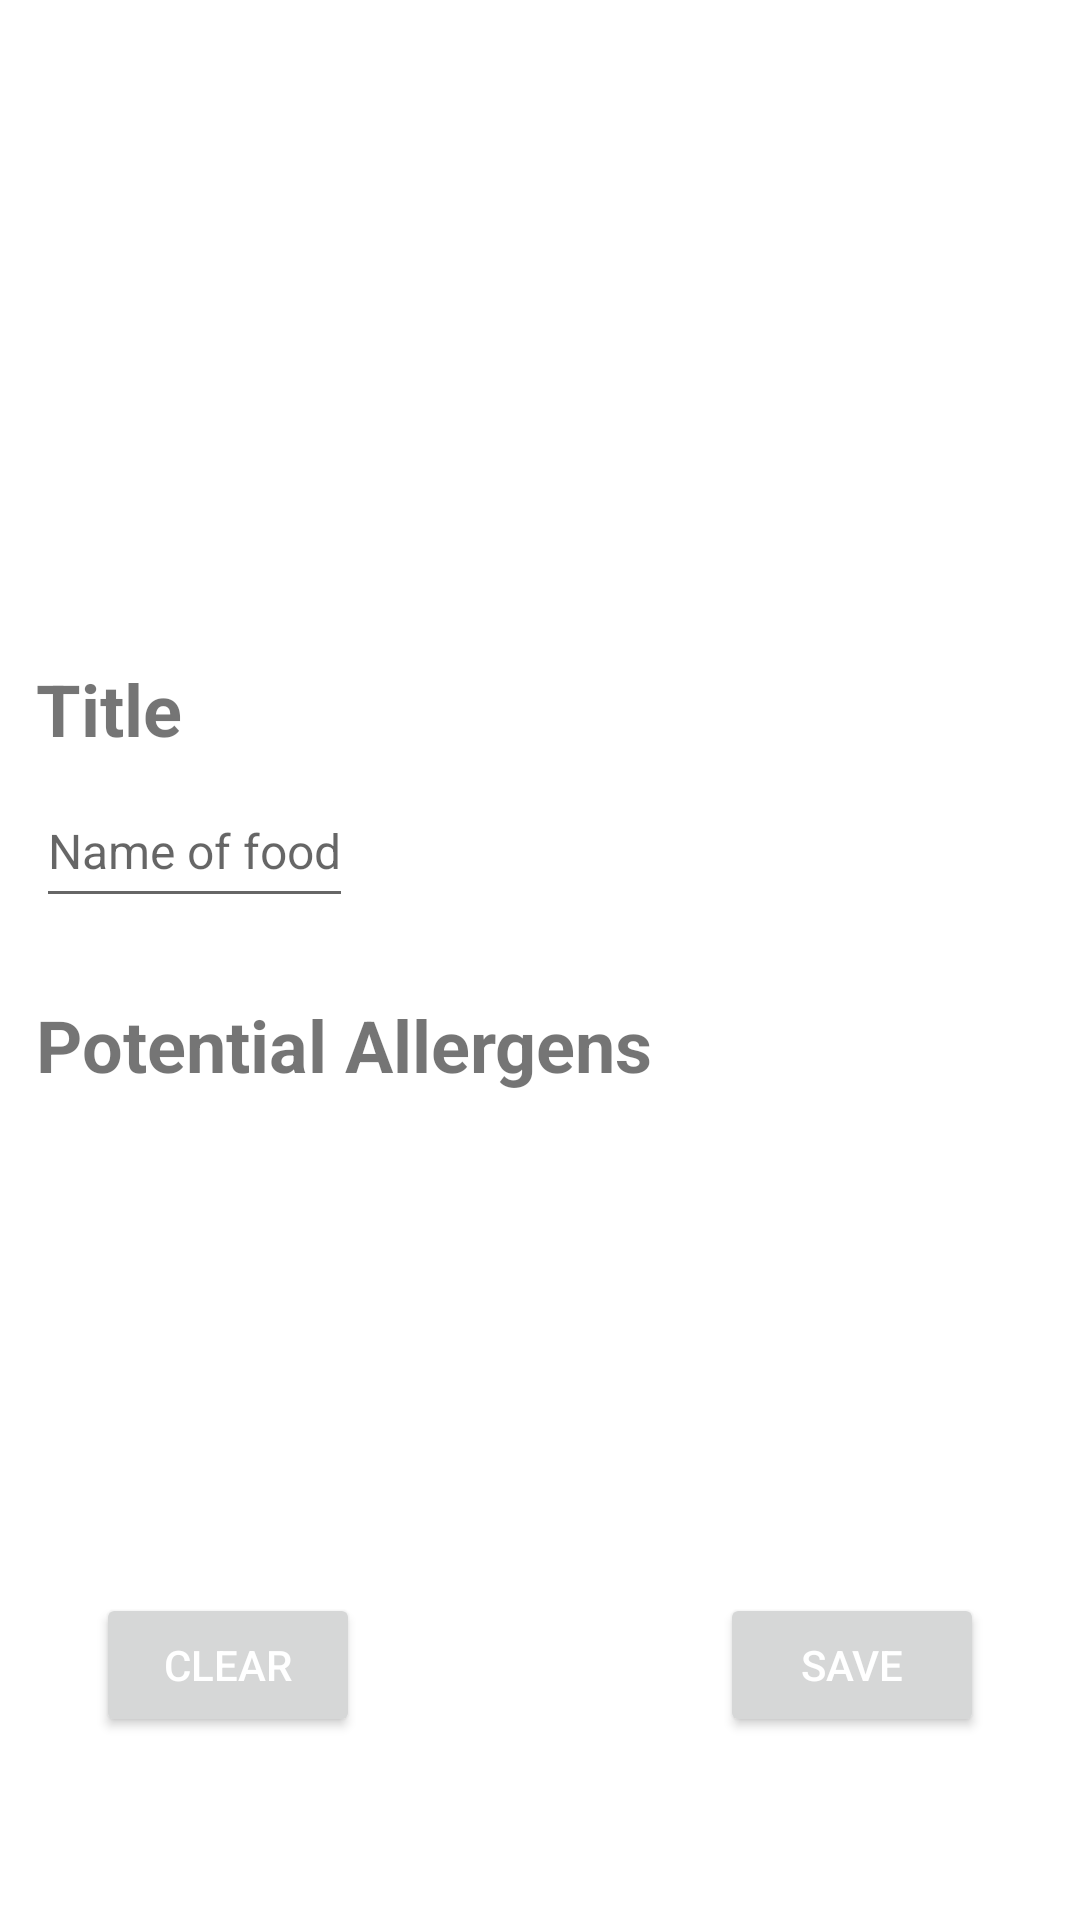

Here is an Android app screen rendered from its layout file. Give the layout XML and the strings, colors and styles it references.
<!-- AndroidManifest.xml: application theme Theme.Peanuts -->
<!-- res/layout/fragment_add.xml -->
<?xml version="1.0" encoding="utf-8"?>
<androidx.constraintlayout.widget.ConstraintLayout xmlns:android="http://schemas.android.com/apk/res/android"
    xmlns:app="http://schemas.android.com/apk/res-auto"
    xmlns:tools="http://schemas.android.com/tools"
    android:id="@+id/frameLayout"
    android:layout_width="match_parent"
    android:layout_height="match_parent"
    android:backgroundTint="#99FFFFFF"
    tools:context=".ui.add.AddFragment"
    tools:layout_editor_absoluteY="81sp">

    <TextView
        android:id="@+id/text_add"
        android:layout_width="match_parent"
        android:layout_height="match_parent"
        app:layout_constraintBottom_toBottomOf="parent"
        app:layout_constraintEnd_toEndOf="parent"
        app:layout_constraintHorizontal_bias="0.0"
        app:layout_constraintStart_toStartOf="parent"
        app:layout_constraintTop_toTopOf="parent"
        app:layout_constraintVertical_bias="0.0" />

    <Button
        android:id="@+id/pick_image"
        android:layout_width="wrap_content"
        android:layout_height="wrap_content"
        android:layout_marginStart="120sp"
        android:layout_marginTop="76sp"
        android:background="@color/black"
        android:text="Upload an Image"
        android:textColor="@color/white"
        app:layout_constraintStart_toStartOf="parent"
        app:layout_constraintTop_toTopOf="parent"
        android:visibility="gone"/>

    <ImageView
        android:id="@+id/imageView"
        android:layout_width="match_parent"
        android:layout_height="200sp"
        android:background="#60FFFFFF"
        android:clickable="true"
        android:src="@drawable/baseline_image_24"
        android:visibility="visible"
        android:contentDescription="image"
        app:layout_constraintEnd_toEndOf="parent"
        app:layout_constraintHorizontal_bias="0.0"
        app:layout_constraintStart_toStartOf="parent"
        app:layout_constraintTop_toTopOf="parent" />

    <ImageView
        android:id="@+id/imageView2"
        android:layout_width="match_parent"
        android:layout_height="200dp"
        android:background="#60FFFFFF"
        android:src="@drawable/baseline_image_24"
        android:visibility="invisible"
        app:layout_constraintEnd_toEndOf="parent"
        app:layout_constraintHorizontal_bias="0.0"
        app:layout_constraintStart_toStartOf="parent"
        app:layout_constraintTop_toTopOf="parent"
        android:contentDescription="background image" />

    <TextView
        android:id="@+id/title"
        android:layout_width="wrap_content"
        android:layout_height="wrap_content"
        android:layout_marginStart="12sp"
        android:layout_marginTop="220sp"
        android:text="@string/title"

        android:textSize="24sp"
        android:textStyle="bold"
        app:layout_constraintStart_toStartOf="parent"
        app:layout_constraintTop_toTopOf="parent" />

    <EditText
        android:id="@+id/item_text"
        android:layout_width="wrap_content"
        android:layout_height="wrap_content"
        android:layout_marginStart="12sp"
        android:layout_marginTop="258sp"
        android:hint="@string/add_food_title"
        android:inputType="text"
        android:labelFor="@id/item_text"
        android:minHeight="48sp"
        android:textColor="@color/main"
        android:textSize="16dp"
        app:layout_constraintStart_toStartOf="parent"
        app:layout_constraintTop_toTopOf="parent" />

    <TextView
        android:id="@+id/allergens"
        android:layout_width="wrap_content"
        android:layout_height="wrap_content"
        android:layout_marginStart="12sp"
        android:layout_marginTop="332sp"
        android:text="@string/allergens"
        android:textSize="24sp"
        android:textStyle="bold"
        app:layout_constraintStart_toStartOf="parent"
        app:layout_constraintTop_toTopOf="parent" />

    <Button
        android:id="@+id/save_button"
        android:layout_width="wrap_content"
        android:layout_height="wrap_content"
        android:layout_marginTop="3sp"
        android:layout_marginEnd="32sp"
        android:text="@string/save_button"
        android:textColor="@color/white"
        app:layout_constraintEnd_toEndOf="parent"
        app:layout_constraintTop_toBottomOf="@+id/list" />

    <Button
        android:id="@+id/clear_button"
        android:layout_width="wrap_content"
        android:layout_height="wrap_content"
        android:layout_marginStart="32sp"
        android:layout_marginTop="3sp"
        android:text="@string/clear_button"
        android:textColor="@color/white"
        app:layout_constraintStart_toStartOf="parent"
        app:layout_constraintTop_toBottomOf="@+id/list" />

    <ListView
        android:id="@+id/list"
        android:layout_width="match_parent"
        android:layout_height="0sp"
        android:layout_marginTop="12sp"
        android:layout_marginBottom="112sp"
        android:isScrollContainer="true"
        android:scrollbarAlwaysDrawVerticalTrack="true"
        android:scrollbars="vertical"
        app:layout_constraintBottom_toBottomOf="parent"
        app:layout_constraintEnd_toEndOf="parent"
        app:layout_constraintHorizontal_bias="0.0"
        app:layout_constraintStart_toStartOf="parent"
        app:layout_constraintTop_toBottomOf="@id/allergens">

    </ListView>


</androidx.constraintlayout.widget.ConstraintLayout>
<!-- resources referenced by this layout -->
<resources>
  <color name="black">#FF000000</color>
  <color name="main">#04704E</color>
  <color name="white">#FFFFFFFF</color>
  <string name="add_food_title">Name of food</string>
  <string name="allergens">Potential Allergens</string>
  <string name="clear_button">Clear</string>
  <string name="save_button">Save</string>
  <string name="title">Title</string>
  <style name="Theme.Peanuts" parent="Theme.MaterialComponents.DayNight.DarkActionBar">
          
          <item name="colorPrimary">@color/main</item>
          <item name="colorPrimaryVariant">@color/dark_main</item>
          <item name="colorOnPrimary">@color/white</item>
          
          <item name="colorSecondary">@color/accent</item>
          <item name="colorSecondaryVariant">@color/accent_2</item>
          <item name="colorOnSecondary">@color/black</item>
          
          <item name="android:statusBarColor" tools:targetApi="l">?attr/colorPrimaryVariant</item>
          
      </style>
  <color name="dark_main">#275553</color>
  <color name="accent">#FB8B00</color>
  <color name="accent_2">#FA7711</color>
</resources>
